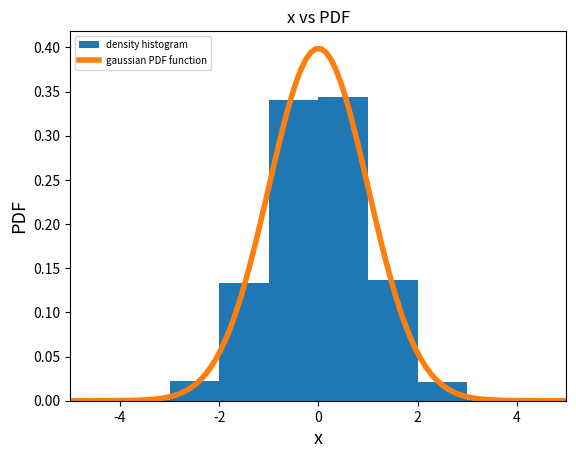

The matplotlib source for this figure:
#!/usr/bin/env python3
# -*- coding: utf-8 -*-
"""
Created on Thu May 21 13:24:01 2020

[redacted]
"""

import numpy as np
import matplotlib.pyplot as plt

#x1 and x2 are two uniform deviates
x1 = np.random.rand(10000) #10000 random numbers between 0 and 1
x2 = np.random.rand(10000) #10000 random numbers between 0 and 1

#y1 and y2 are two transformation of x1 and x2
y1 = np.sqrt(-2*np.log(x1)) * np.cos(2*np.pi*x2)
y2 = np.sqrt(-2*np.log(x1)) * np.sin(2*np.pi*x2)

plt.hist(y2,range=(-5.0,5.0),density=True,label='density histogram') #plotting histogram
x=np.linspace(-5,5,100) #100 points between -5 and 5
plt.plot(x,(1/np.sqrt(2*np.pi))*np.exp(-x*x/2),linewidth=4,label='gaussian PDF function') #plotting gaussian PDF function
plt.xlim(-5,5) #range of x axis
plt.title('x vs PDF') #title of the graph
plt.xlabel('x', fontsize=13) #label of x axis
plt.ylabel('PDF', fontsize=13) #label of y axis
plt.legend(fontsize=7,loc='upper left')
plt.show()